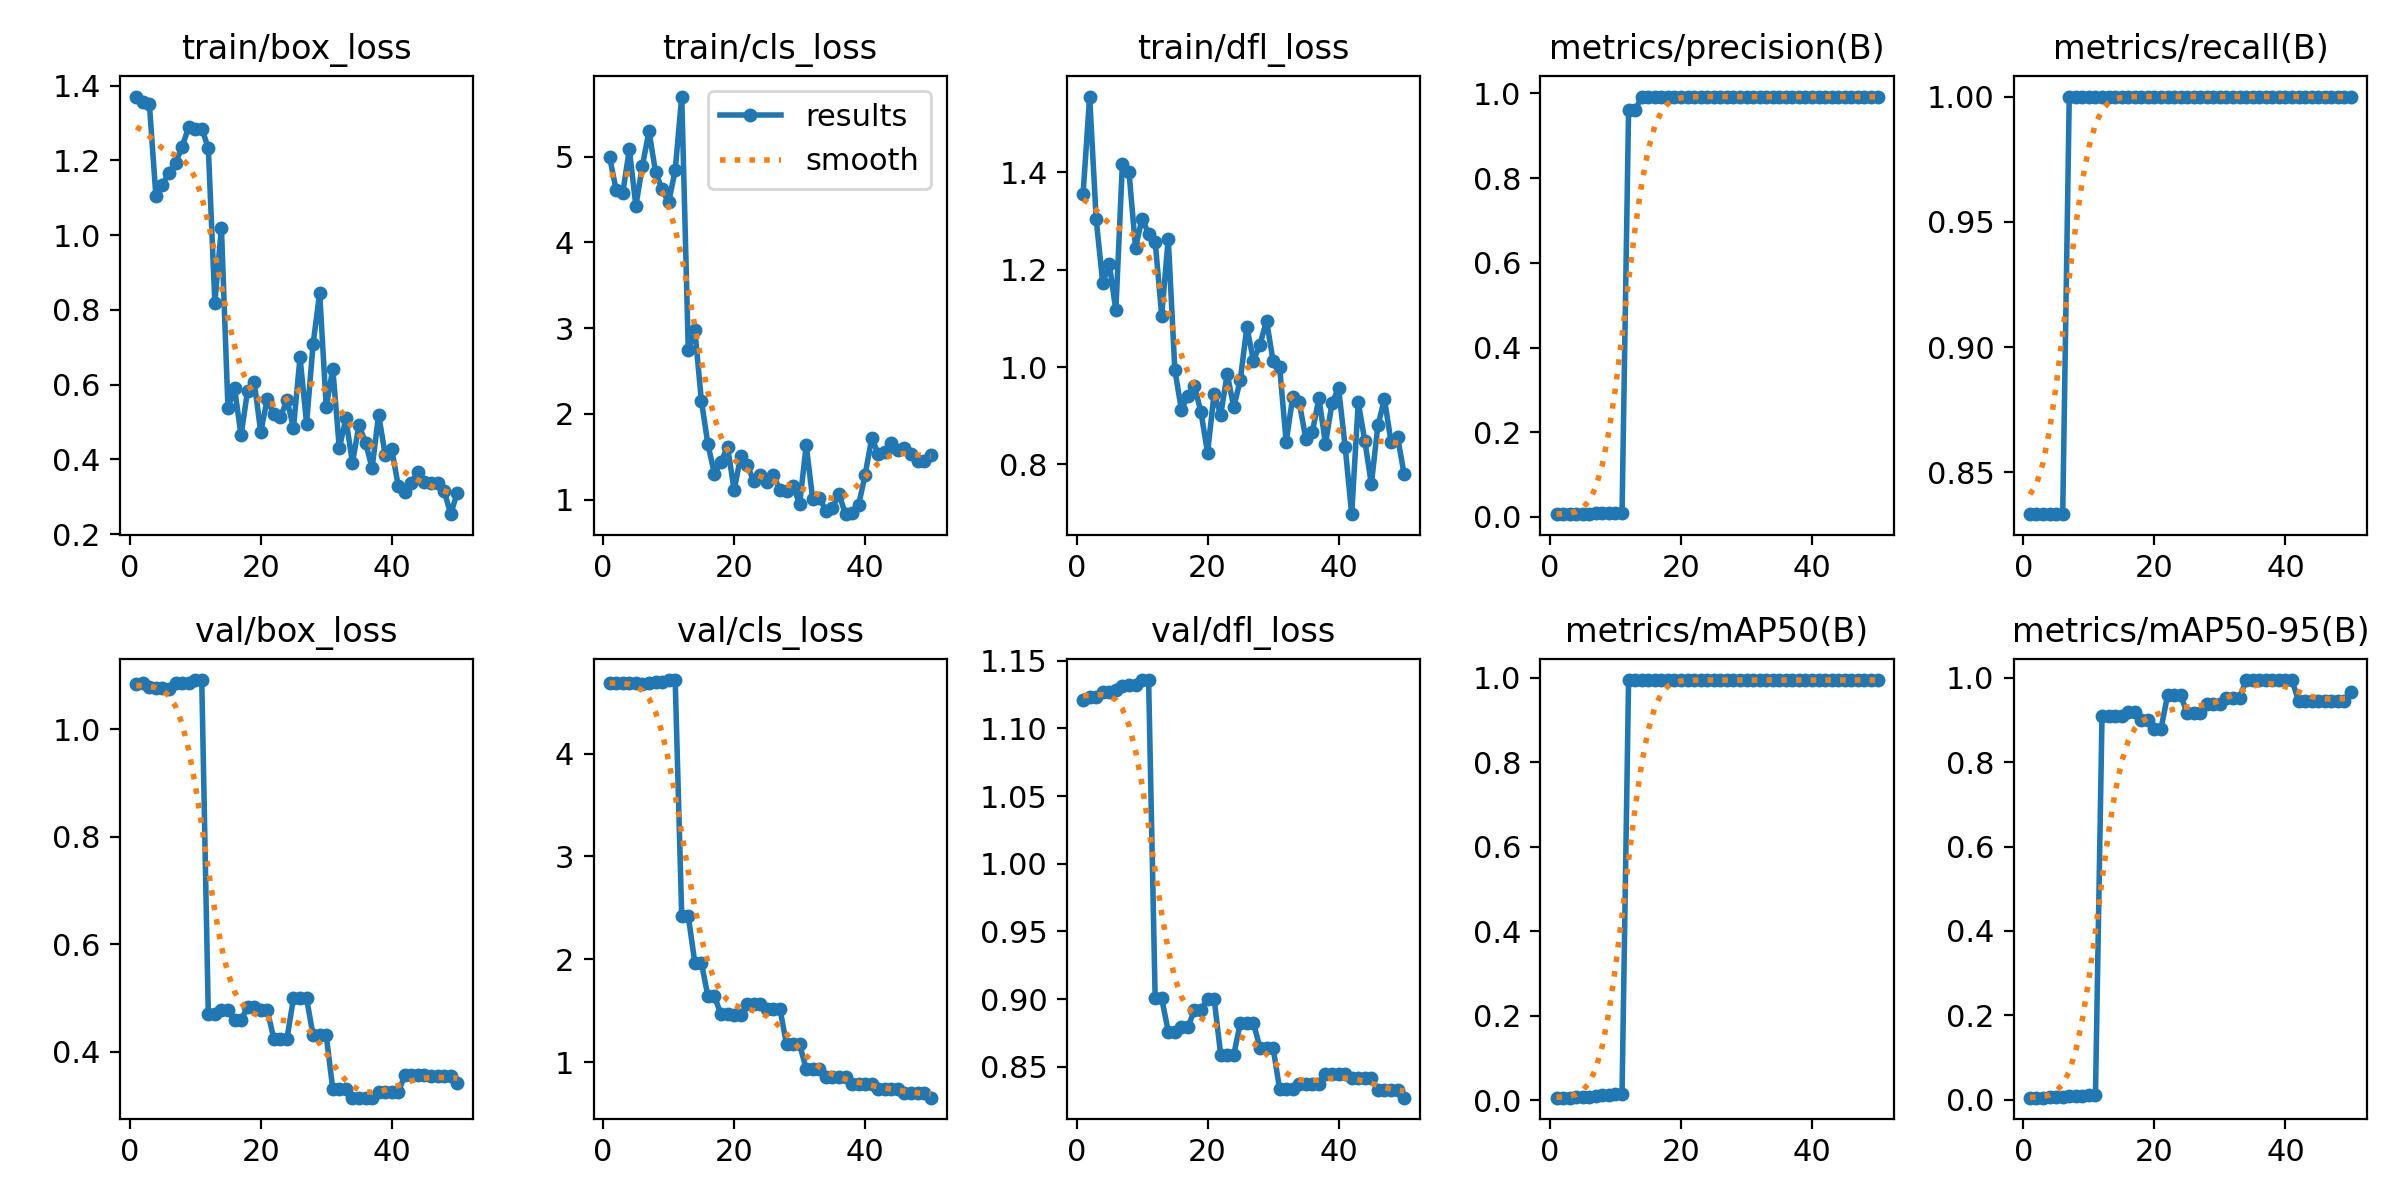

The file beside this chart, header and first rows:
epoch, time, train/box_loss, train/cls_loss, train/dfl_loss, metrics/precision(B), metrics/recall(B), metrics/mAP50(B), metrics/mAP50-95(B), val/box_loss, val/cls_loss, val/dfl_loss, lr/pg0, lr/pg1, lr/pg2
1, 1.353, 1.371, 4.989, 1.357, 0.00662, 0.8333, 0.00619, 0.00456, 1.084, 4.692, 1.121, 0, 0, 0
2, 2.329, 1.356, 4.608, 1.556, 0.00656, 0.8333, 0.00628, 0.00462, 1.087, 4.688, 1.123, 1.22525e-05, 1.22525e-05, 1.22525e-05
3, 3.238, 1.352, 4.575, 1.303, 0.00658, 0.8333, 0.00648, 0.00478, 1.079, 4.685, 1.123, 2.401e-05, 2.401e-05, 2.401e-05
4, 4.12, 1.105, 5.083, 1.173, 0.00665, 0.8333, 0.00689, 0.00509, 1.077, 4.687, 1.127, 3.52725e-05, 3.52725e-05, 3.52725e-05
5, 5.105, 1.135, 4.426, 1.212, 0.00668, 0.8333, 0.00779, 0.00576, 1.077, 4.688, 1.127, 4.604e-05, 4.604e-05, 4.604e-05
6, 5.942, 1.167, 4.893, 1.117, 0.00678, 0.8333, 0.00888, 0.00656, 1.075, 4.678, 1.129, 5.63125e-05, 5.63125e-05, 5.63125e-05
7, 6.784, 1.194, 5.295, 1.418, 0.00816, 1, 0.0111, 0.00802, 1.086, 4.69, 1.132, 6.609e-05, 6.609e-05, 6.609e-05
8, 7.675, 1.236, 4.82, 1.402, 0.00833, 1, 0.01186, 0.00859, 1.087, 4.701, 1.132, 7.53725e-05, 7.53725e-05, 7.53725e-05
9, 8.476, 1.29, 4.618, 1.245, 0.00833, 1, 0.01186, 0.00859, 1.087, 4.701, 1.132, 8.416e-05, 8.416e-05, 8.416e-05
10, 9.361, 1.283, 4.465, 1.305, 0.00842, 1, 0.01456, 0.01042, 1.092, 4.717, 1.136, 9.24525e-05, 9.24525e-05, 9.24525e-05
11, 10.34, 1.285, 4.839, 1.274, 0.00842, 1, 0.01456, 0.01042, 1.092, 4.717, 1.136, 0.0001002, 0.0001002, 0.0001002
12, 11.32, 1.233, 5.7, 1.258, 0.9609, 1, 0.995, 0.9094, 0.4695, 2.42, 0.9005, 0.0001076, 0.0001076, 0.0001076
13, 12.81, 0.8198, 2.744, 1.106, 0.9609, 1, 0.995, 0.9094, 0.4695, 2.42, 0.9005, 0.0001144, 0.0001144, 0.0001144
14, 14.43, 1.02, 2.977, 1.264, 0.9915, 1, 0.995, 0.9094, 0.4785, 1.966, 0.8761, 0.0001207, 0.0001207, 0.0001207
15, 15.83, 0.5373, 2.153, 0.9949, 0.9915, 1, 0.995, 0.9094, 0.4785, 1.966, 0.8761, 0.0001265, 0.0001265, 0.0001265
16, 17.38, 0.5905, 1.642, 0.9126, 0.9915, 1, 0.995, 0.9203, 0.4585, 1.639, 0.8791, 0.0001318, 0.0001318, 0.0001318
17, 19.13, 0.4643, 1.3, 0.9413, 0.9915, 1, 0.995, 0.9203, 0.4585, 1.639, 0.8791, 0.0001366, 0.0001366, 0.0001366
18, 20.73, 0.5843, 1.441, 0.9617, 0.9922, 1, 0.995, 0.9014, 0.4838, 1.463, 0.892, 0.000141, 0.000141, 0.000141
19, 22.01, 0.6083, 1.616, 0.9069, 0.9922, 1, 0.995, 0.9014, 0.4838, 1.463, 0.892, 0.0001448, 0.0001448, 0.0001448
20, 23.51, 0.4739, 1.109, 0.8242, 0.9924, 1, 0.995, 0.8789, 0.4777, 1.459, 0.9004, 0.0001482, 0.0001482, 0.0001482
21, 24.91, 0.5609, 1.505, 0.9456, 0.9924, 1, 0.995, 0.8789, 0.4777, 1.459, 0.9004, 0.000151, 0.000151, 0.000151
22, 26.38, 0.5201, 1.401, 0.9019, 0.9926, 1, 0.995, 0.9586, 0.4243, 1.561, 0.859, 0.0001534, 0.0001534, 0.0001534
23, 27.81, 0.5123, 1.215, 0.9856, 0.9926, 1, 0.995, 0.9586, 0.4243, 1.561, 0.859, 0.0001552, 0.0001552, 0.0001552
24, 29.39, 0.5591, 1.283, 0.9176, 0.9926, 1, 0.995, 0.9586, 0.4243, 1.561, 0.859, 0.0001566, 0.0001566, 0.0001566
25, 30.93, 0.4849, 1.199, 0.9742, 0.9926, 1, 0.995, 0.9169, 0.4993, 1.515, 0.8824, 0.0001574, 0.0001574, 0.0001574
26, 32.32, 0.6732, 1.285, 1.083, 0.9926, 1, 0.995, 0.9169, 0.4993, 1.515, 0.8824, 0.0001578, 0.0001578, 0.0001578
27, 33.61, 0.496, 1.108, 1.013, 0.9926, 1, 0.995, 0.9169, 0.4993, 1.515, 0.8824, 0.0001577, 0.0001577, 0.0001577
28, 35.05, 0.7094, 1.104, 1.046, 0.9925, 1, 0.995, 0.9386, 0.4304, 1.171, 0.864, 0.0001571, 0.0001571, 0.0001571
29, 36.41, 0.8452, 1.156, 1.096, 0.9925, 1, 0.995, 0.9386, 0.4304, 1.171, 0.864, 0.000156, 0.000156, 0.000156
30, 38.75, 0.5397, 0.9493, 1.012, 0.9925, 1, 0.995, 0.9386, 0.4304, 1.171, 0.864, 0.0001544, 0.0001544, 0.0001544
31, 40.7, 0.6425, 1.631, 0.9998, 0.9921, 1, 0.995, 0.9523, 0.3307, 0.9309, 0.8336, 0.0001522, 0.0001522, 0.0001522
32, 42.59, 0.4297, 1.001, 0.8463, 0.9921, 1, 0.995, 0.9523, 0.3307, 0.9309, 0.8336, 0.0001497, 0.0001497, 0.0001497
33, 44.12, 0.5095, 1.02, 0.9388, 0.9921, 1, 0.995, 0.9523, 0.3307, 0.9309, 0.8336, 0.0001466, 0.0001466, 0.0001466
34, 45.44, 0.3902, 0.8718, 0.9276, 0.9921, 1, 0.995, 0.995, 0.3145, 0.8538, 0.8375, 0.000143, 0.000143, 0.000143
35, 46.89, 0.4917, 0.902, 0.8521, 0.9921, 1, 0.995, 0.995, 0.3145, 0.8538, 0.8375, 0.0001389, 0.0001389, 0.0001389
36, 48.67, 0.445, 1.062, 0.8668, 0.9921, 1, 0.995, 0.995, 0.3145, 0.8538, 0.8375, 0.0001343, 0.0001343, 0.0001343
37, 50.35, 0.3765, 0.8293, 0.9363, 0.9921, 1, 0.995, 0.995, 0.3145, 0.8538, 0.8375, 0.0001292, 0.0001292, 0.0001292
38, 52.03, 0.5198, 0.841, 0.8425, 0.9924, 1, 0.995, 0.995, 0.3248, 0.7873, 0.8446, 0.0001237, 0.0001237, 0.0001237
39, 53.49, 0.4122, 0.9362, 0.9264, 0.9924, 1, 0.995, 0.995, 0.3248, 0.7873, 0.8446, 0.0001176, 0.0001176, 0.0001176
40, 54.93, 0.4266, 1.291, 0.9568, 0.9924, 1, 0.995, 0.995, 0.3248, 0.7873, 0.8446, 0.0001111, 0.0001111, 0.0001111
41, 56.45, 0.3285, 1.715, 0.8364, 0.9924, 1, 0.995, 0.995, 0.3248, 0.7873, 0.8446, 0.000104, 0.000104, 0.000104
42, 58.08, 0.3134, 1.533, 0.6977, 0.9924, 1, 0.995, 0.9453, 0.3566, 0.7391, 0.8414, 9.64525e-05, 9.64525e-05, 9.64525e-05
43, 59.34, 0.3377, 1.555, 0.9275, 0.9924, 1, 0.995, 0.9453, 0.3566, 0.7391, 0.8414, 8.841e-05, 8.841e-05, 8.841e-05
44, 60.52, 0.3661, 1.661, 0.8488, 0.9924, 1, 0.995, 0.9453, 0.3566, 0.7391, 0.8414, 7.98725e-05, 7.98725e-05, 7.98725e-05
45, 61.76, 0.339, 1.578, 0.7595, 0.9924, 1, 0.995, 0.9453, 0.3566, 0.7391, 0.8414, 7.084e-05, 7.084e-05, 7.084e-05
46, 62.98, 0.3367, 1.596, 0.8802, 0.9923, 1, 0.995, 0.9453, 0.3543, 0.6989, 0.8328, 6.13125e-05, 6.13125e-05, 6.13125e-05
47, 64.11, 0.338, 1.528, 0.9341, 0.9923, 1, 0.995, 0.9453, 0.3543, 0.6989, 0.8328, 5.129e-05, 5.129e-05, 5.129e-05
48, 65.28, 0.3162, 1.447, 0.8467, 0.9923, 1, 0.995, 0.9453, 0.3543, 0.6989, 0.8328, 4.07725e-05, 4.07725e-05, 4.07725e-05
49, 66.5, 0.2534, 1.454, 0.8567, 0.9923, 1, 0.995, 0.9453, 0.3543, 0.6989, 0.8328, 2.976e-05, 2.976e-05, 2.976e-05
50, 67.86, 0.3107, 1.524, 0.7801, 0.9922, 1, 0.995, 0.9678, 0.3415, 0.6534, 0.8272, 1.82525e-05, 1.82525e-05, 1.82525e-05
